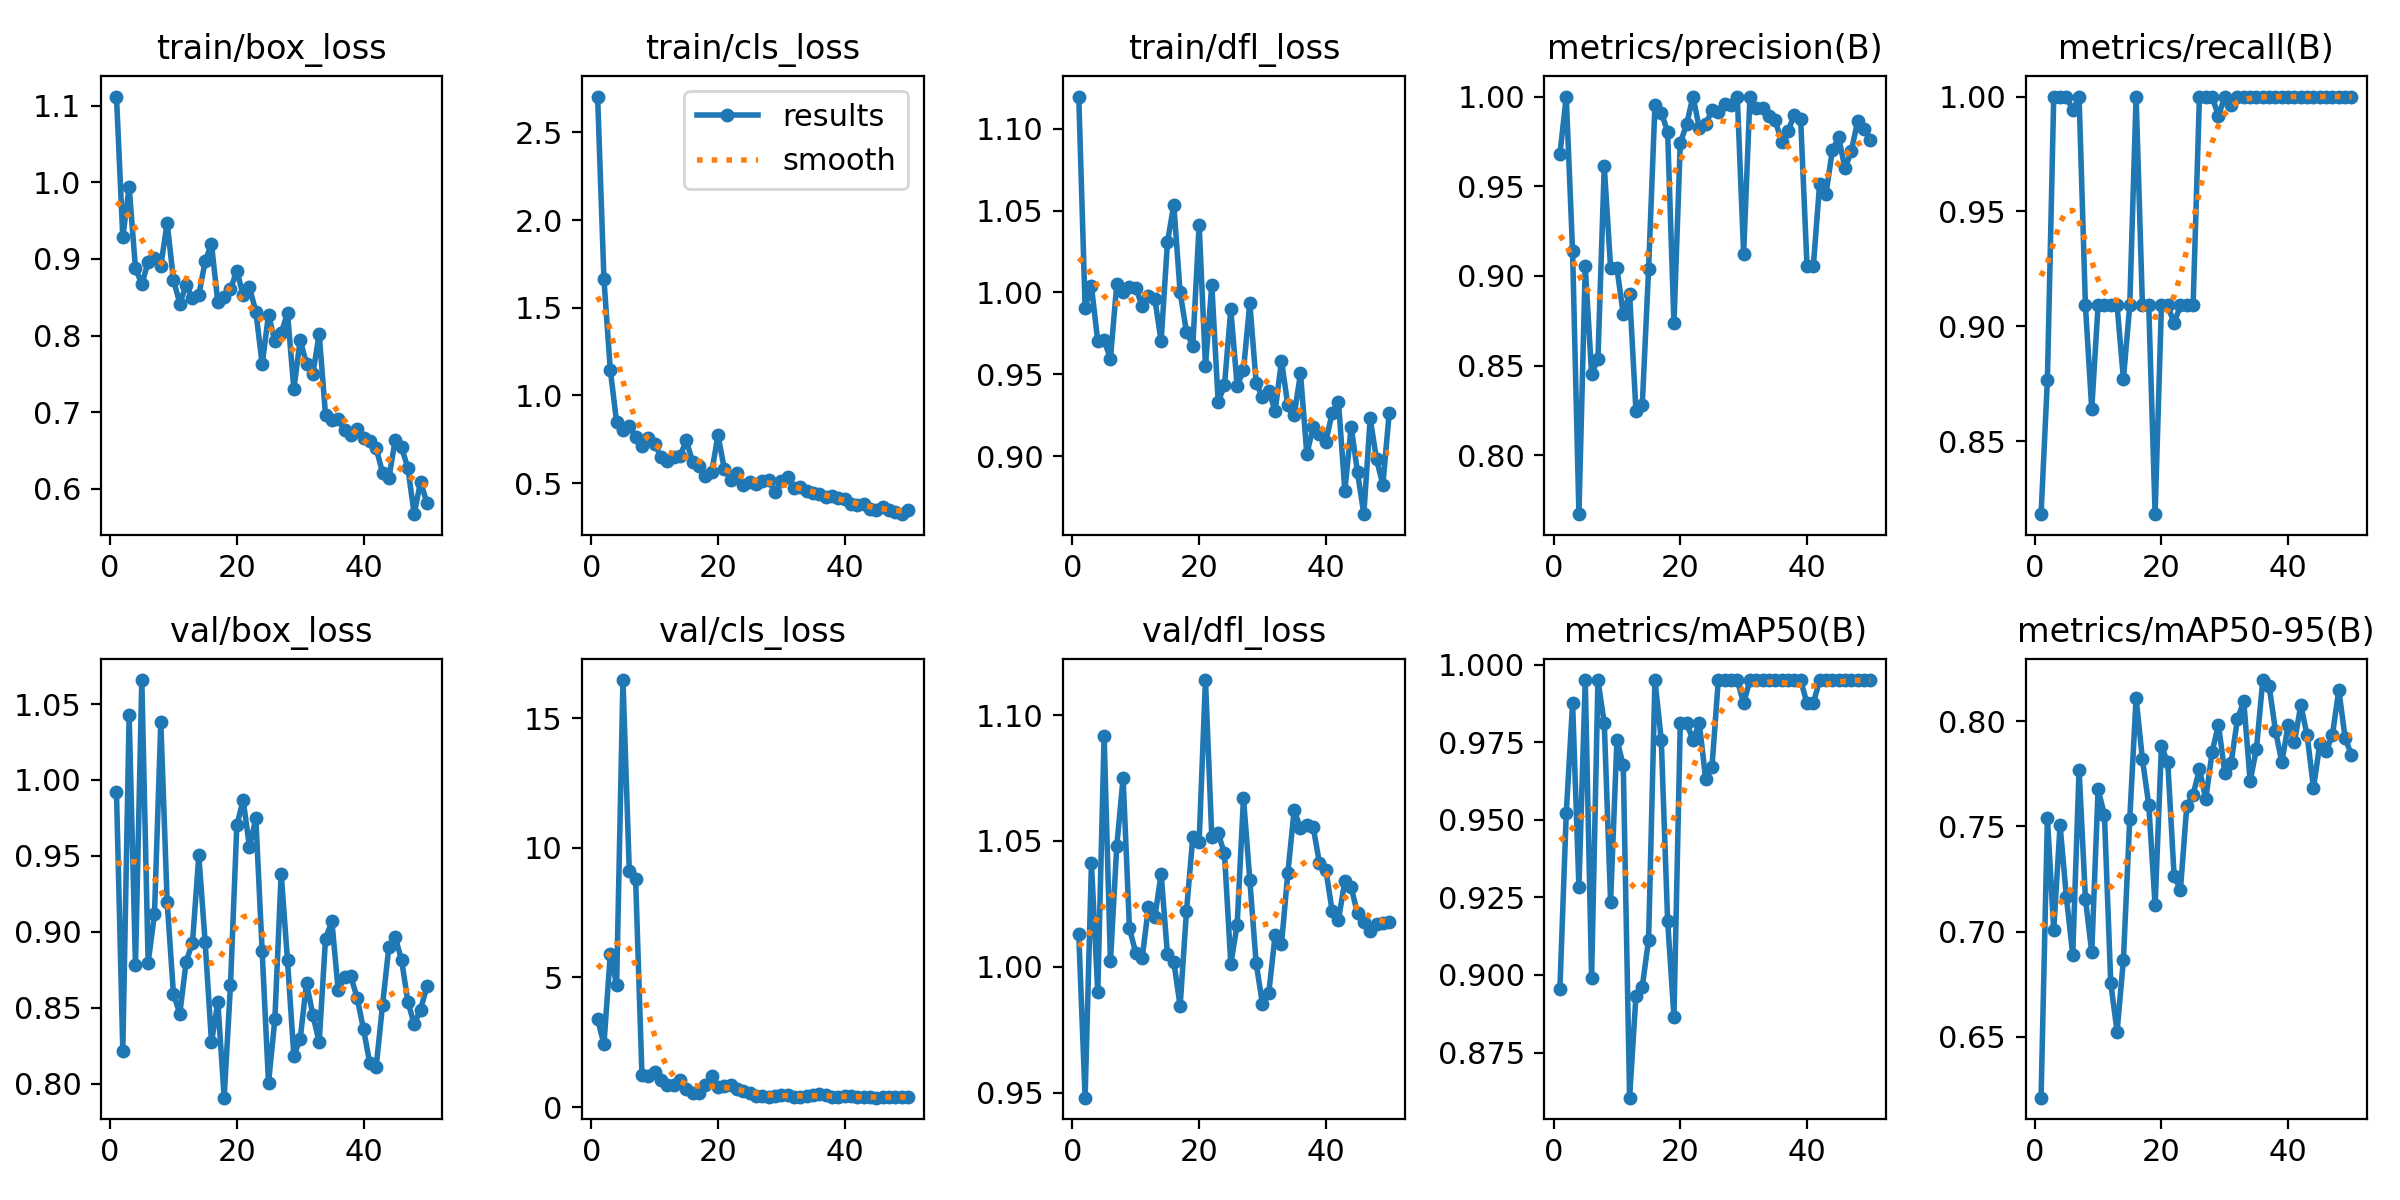

Values plotted in this chart, from the file beside it:
epoch, time, train/box_loss, train/cls_loss, train/dfl_loss, metrics/precision(B), metrics/recall(B), metrics/mAP50(B), metrics/mAP50-95(B), val/box_loss, val/cls_loss, val/dfl_loss, lr/pg0, lr/pg1, lr/pg2
1, 101.2, 1.112, 2.704, 1.12, 0.9679, 0.8182, 0.8955, 0.6211, 0.9921, 3.386, 1.013, 8.335e-05, 8.335e-05, 8.335e-05
2, 202.5, 0.9283, 1.662, 0.9908, 1, 0.8767, 0.9521, 0.754, 0.8218, 2.426, 0.948, 0.0001797, 0.0001797, 0.0001797
3, 298.2, 0.9942, 1.145, 1.004, 0.9137, 1, 0.9875, 0.7007, 1.043, 5.896, 1.041, 0.0002722, 0.0002722, 0.0002722
4, 391.6, 0.8878, 0.8477, 0.9701, 0.7672, 1, 0.9284, 0.7506, 0.8778, 4.704, 0.9898, 0.0003606, 0.0003606, 0.0003606
5, 484.2, 0.867, 0.8041, 0.9708, 0.9054, 1, 0.995, 0.7162, 1.066, 16.46, 1.092, 0.0004451, 0.0004451, 0.0004451
6, 577.5, 0.8962, 0.8228, 0.9597, 0.8453, 0.994, 0.8989, 0.6891, 0.8795, 9.11, 1.002, 0.0005257, 0.0005257, 0.0005257
7, 672.2, 0.9006, 0.7644, 1.005, 0.8535, 1, 0.995, 0.7769, 0.9117, 8.78, 1.048, 0.0006023, 0.0006023, 0.0006023
8, 764.9, 0.8912, 0.7124, 1, 0.9612, 0.9091, 0.9811, 0.7157, 1.038, 1.232, 1.075, 0.0006749, 0.0006749, 0.0006749
9, 858.6, 0.9471, 0.7573, 1.004, 0.9046, 0.864, 0.9236, 0.6901, 0.9198, 1.192, 1.015, 0.0007436, 0.0007436, 0.0007436
10, 952.3, 0.8726, 0.7235, 1.003, 0.9043, 0.9091, 0.9757, 0.7675, 0.8588, 1.349, 1.005, 0.0008083, 0.0008083, 0.0008083
11, 1047, 0.8418, 0.6509, 0.992, 0.8787, 0.9091, 0.9675, 0.7555, 0.8461, 1.045, 1.003, 0.000869, 0.000869, 0.000869
12, 1140, 0.8659, 0.6239, 0.998, 0.8901, 0.9091, 0.8605, 0.6756, 0.8803, 0.8633, 1.024, 0.0009258, 0.0009258, 0.0009258
13, 1234, 0.8487, 0.6499, 0.9962, 0.825, 0.9091, 0.8932, 0.6525, 0.8928, 0.8553, 1.02, 0.0009786, 0.0009786, 0.0009786
14, 1331, 0.8528, 0.6536, 0.9703, 0.828, 0.8771, 0.8962, 0.6866, 0.9503, 1.049, 1.037, 0.001027, 0.001027, 0.001027
15, 1426, 0.897, 0.7427, 1.031, 0.9041, 0.9091, 0.9114, 0.7536, 0.8931, 0.7072, 1.005, 0.001072, 0.001072, 0.001072
16, 1534, 0.9196, 0.6212, 1.054, 0.9952, 1, 0.995, 0.8108, 0.8272, 0.5391, 1.002, 0.001113, 0.001113, 0.001113
17, 1646, 0.8432, 0.5985, 1, 0.991, 0.9091, 0.9757, 0.7818, 0.8537, 0.5476, 0.9844, 0.001139, 0.001139, 0.001139
18, 1757, 0.8506, 0.5412, 0.9761, 0.9805, 0.9091, 0.9175, 0.7602, 0.7907, 0.867, 1.022, 0.001106, 0.001106, 0.001106
19, 1850, 0.8602, 0.5605, 0.9673, 0.8736, 0.8182, 0.8866, 0.7125, 0.865, 1.184, 1.051, 0.001073, 0.001073, 0.001073
20, 1941, 0.8849, 0.7725, 1.041, 0.9742, 0.9091, 0.9811, 0.7879, 0.9702, 0.7612, 1.05, 0.00104, 0.00104, 0.00104
21, 2030, 0.8526, 0.581, 0.9553, 0.9845, 0.9091, 0.9811, 0.7803, 0.9867, 0.827, 1.114, 0.001007, 0.001007, 0.001007
22, 2118, 0.8629, 0.5198, 1.005, 1, 0.9013, 0.9757, 0.7265, 0.9557, 0.8586, 1.052, 0.0009739, 0.0009739, 0.0009739
23, 2208, 0.8312, 0.5553, 0.9332, 0.9826, 0.9091, 0.9811, 0.7198, 0.9748, 0.6972, 1.053, 0.0009409, 0.0009409, 0.0009409
24, 2297, 0.7628, 0.4863, 0.9434, 0.9845, 0.9091, 0.9632, 0.7596, 0.887, 0.6116, 1.045, 0.0009078, 0.0009078, 0.0009078
25, 2388, 0.8271, 0.5069, 0.9897, 0.9923, 0.9091, 0.9669, 0.765, 0.8004, 0.5271, 1.001, 0.0008748, 0.0008748, 0.0008748
26, 2498, 0.7925, 0.4935, 0.943, 0.9913, 1, 0.995, 0.7772, 0.8423, 0.4462, 1.017, 0.0008418, 0.0008418, 0.0008418
27, 2612, 0.8031, 0.5122, 0.9525, 0.9959, 1, 0.995, 0.7629, 0.9383, 0.4473, 1.067, 0.0008088, 0.0008088, 0.0008088
28, 2726, 0.8294, 0.5156, 0.9937, 0.9954, 1, 0.995, 0.7853, 0.8811, 0.3937, 1.034, 0.0007758, 0.0007758, 0.0007758
29, 2838, 0.7299, 0.4506, 0.9449, 1, 0.9914, 0.995, 0.7983, 0.8183, 0.4146, 1.001, 0.0007428, 0.0007428, 0.0007428
30, 2929, 0.7943, 0.5089, 0.936, 0.9124, 1, 0.9875, 0.7754, 0.8294, 0.486, 0.9853, 0.0007098, 0.0007098, 0.0007098
31, 3025, 0.763, 0.5321, 0.94, 1, 0.9965, 0.995, 0.7801, 0.8662, 0.4751, 0.9897, 0.0006768, 0.0006768, 0.0006768
32, 3115, 0.7497, 0.4732, 0.9277, 0.9939, 1, 0.995, 0.801, 0.8451, 0.3944, 1.013, 0.0006438, 0.0006438, 0.0006438
33, 3206, 0.8022, 0.4791, 0.9584, 0.9936, 1, 0.995, 0.8093, 0.8272, 0.3828, 1.009, 0.0006108, 0.0006108, 0.0006108
34, 3299, 0.696, 0.4545, 0.9312, 0.9889, 1, 0.995, 0.7713, 0.8954, 0.4204, 1.037, 0.0005778, 0.0005778, 0.0005778
35, 3392, 0.6892, 0.4434, 0.9249, 0.9867, 1, 0.995, 0.7869, 0.9069, 0.4608, 1.062, 0.0005448, 0.0005448, 0.0005448
36, 3486, 0.6913, 0.4397, 0.9506, 0.9747, 1, 0.995, 0.8195, 0.8615, 0.4882, 1.055, 0.0005118, 0.0005118, 0.0005118
37, 3581, 0.6763, 0.4223, 0.9015, 0.9808, 1, 0.995, 0.8166, 0.8704, 0.4691, 1.056, 0.0004788, 0.0004788, 0.0004788
38, 3674, 0.6694, 0.4252, 0.9177, 0.9898, 1, 0.995, 0.7954, 0.8706, 0.4049, 1.056, 0.0004458, 0.0004458, 0.0004458
39, 3767, 0.6779, 0.4145, 0.9138, 0.9874, 1, 0.995, 0.7804, 0.8563, 0.3941, 1.041, 0.0004127, 0.0004127, 0.0004127
40, 3858, 0.6663, 0.4091, 0.909, 0.9058, 1, 0.9875, 0.7979, 0.8357, 0.4264, 1.039, 0.0003797, 0.0003797, 0.0003797
41, 3948, 0.6619, 0.3824, 0.9265, 0.9053, 1, 0.9875, 0.79, 0.8132, 0.4161, 1.022, 0.0003467, 0.0003467, 0.0003467
42, 4037, 0.6526, 0.3742, 0.9334, 0.9515, 1, 0.995, 0.8075, 0.8112, 0.3916, 1.019, 0.0003137, 0.0003137, 0.0003137
43, 4127, 0.6209, 0.3804, 0.8791, 0.9458, 1, 0.995, 0.7933, 0.8517, 0.3914, 1.034, 0.0002807, 0.0002807, 0.0002807
44, 4218, 0.6134, 0.3513, 0.9181, 0.9699, 1, 0.995, 0.7682, 0.8901, 0.3802, 1.032, 0.0002477, 0.0002477, 0.0002477
45, 4311, 0.6637, 0.3485, 0.8903, 0.9774, 1, 0.995, 0.7891, 0.8962, 0.3642, 1.021, 0.0002147, 0.0002147, 0.0002147
46, 4401, 0.6537, 0.3611, 0.8647, 0.9599, 1, 0.995, 0.7856, 0.8816, 0.3785, 1.018, 0.0001817, 0.0001817, 0.0001817
47, 4491, 0.627, 0.3488, 0.9232, 0.9697, 1, 0.995, 0.7935, 0.8539, 0.3901, 1.014, 0.0001487, 0.0001487, 0.0001487
48, 4581, 0.5666, 0.3344, 0.8982, 0.9863, 1, 0.995, 0.8148, 0.8391, 0.4018, 1.017, 0.0001157, 0.0001157, 0.0001157
49, 4670, 0.6091, 0.3225, 0.8827, 0.9821, 1, 0.995, 0.7919, 0.8487, 0.399, 1.017, 8.26832e-05, 8.26832e-05, 8.26832e-05
50, 4760, 0.5815, 0.3438, 0.9262, 0.9758, 1, 0.995, 0.7838, 0.864, 0.3895, 1.018, 4.96766e-05, 4.96766e-05, 4.96766e-05
